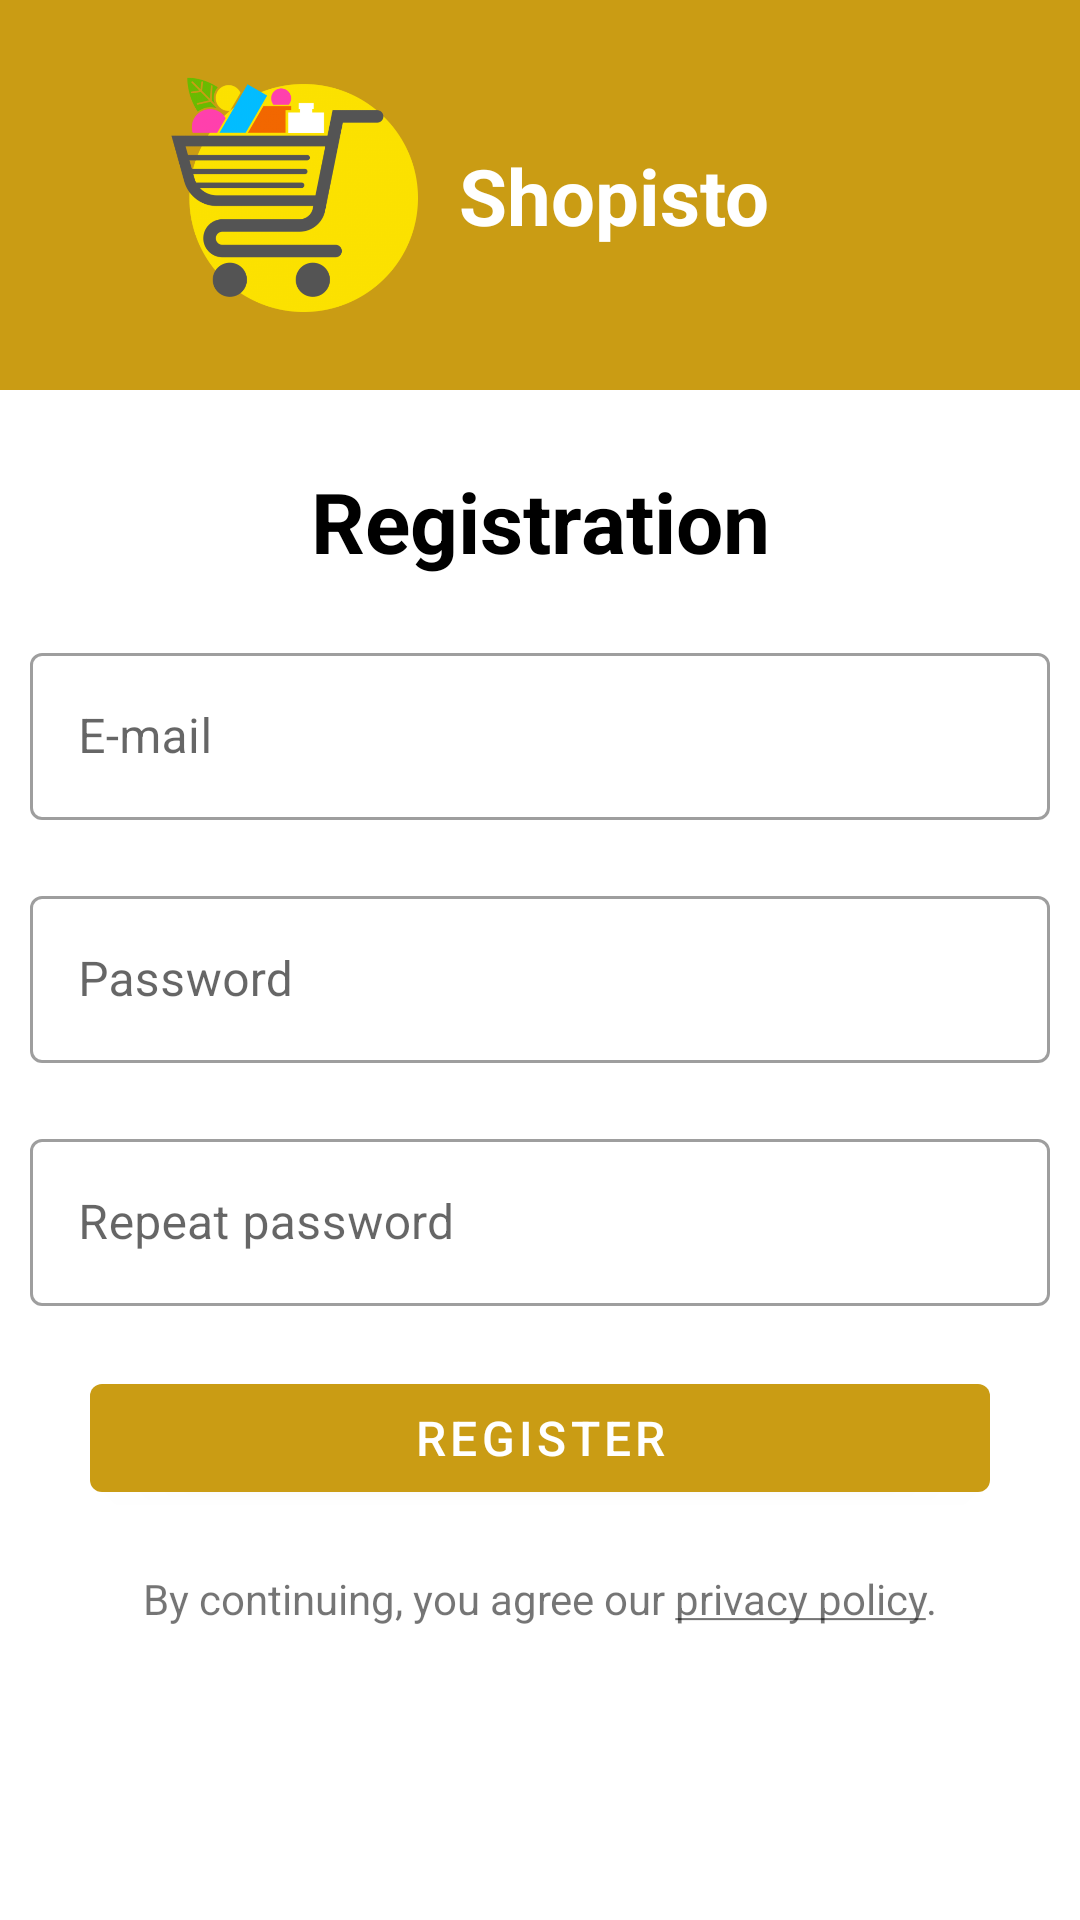

This screen was rendered from an Android layout file. Write that file and the resources it references.
<!-- AndroidManifest.xml: activity theme Theme.Logowanie -->
<!-- res/layout/activity_register.xml -->
<?xml version="1.0" encoding="utf-8"?>
<androidx.constraintlayout.widget.ConstraintLayout xmlns:android="http://schemas.android.com/apk/res/android"
    xmlns:app="http://schemas.android.com/apk/res-auto"
    xmlns:tools="http://schemas.android.com/tools"
    android:layout_width="match_parent"
    android:layout_height="match_parent"
    tools:context=".account.register_activity.RegisterActivity">

    <Button
        android:id="@+id/register_button_register"
        android:layout_width="0dp"
        android:layout_height="wrap_content"
        android:layout_marginEnd="30dp"
        android:layout_marginStart="30dp"
        android:layout_marginTop="20dp"
        android:text="@string/register_button"
        android:textSize="16sp"
        app:layout_constraintEnd_toEndOf="parent"
        app:layout_constraintHorizontal_bias="0.5"
        app:layout_constraintStart_toStartOf="parent"
        app:layout_constraintTop_toBottomOf="@+id/textInputLayout3" />

    <FrameLayout
        android:id="@+id/frameLayout"
        android:layout_width="0dp"
        android:layout_height="130dp"
        android:background="@color/zielony"
        app:layout_constraintEnd_toEndOf="parent"
        app:layout_constraintStart_toStartOf="parent"
        app:layout_constraintTop_toTopOf="parent">

        <androidx.constraintlayout.widget.ConstraintLayout
            android:layout_width="match_parent"
            android:layout_height="match_parent">

            <ImageView
                android:id="@+id/imageView"
                android:layout_width="90dp"
                android:layout_height="wrap_content"
                app:layout_constraintBottom_toBottomOf="parent"
                app:layout_constraintStart_toEndOf="@+id/back_button_register"
                app:srcCompat="@drawable/logo_to_splash" />

            <TextView
                android:id="@+id/textView"
                android:layout_width="wrap_content"
                android:layout_height="wrap_content"
                android:layout_marginStart="10dp"
                android:text="@string/app_name"
                android:textColor="@color/white"
                android:textSize="26sp"
                android:textStyle="bold"
                app:layout_constraintBottom_toBottomOf="parent"
                app:layout_constraintStart_toEndOf="@+id/imageView"
                app:layout_constraintTop_toTopOf="parent" />

            <ImageButton
                android:id="@+id/back_button_register"
                android:layout_width="50dp"
                android:layout_height="50dp"
                android:layout_marginStart="3dp"
                android:background="@color/zielony"
                app:layout_constraintBottom_toBottomOf="parent"
                app:layout_constraintStart_toStartOf="parent"
                app:layout_constraintTop_toTopOf="parent"
                app:srcCompat="@drawable/ic_baseline_arrow_back_24" />


        </androidx.constraintlayout.widget.ConstraintLayout>

    </FrameLayout>

    <TextView
        android:id="@+id/textView2"
        android:layout_width="wrap_content"
        android:layout_height="wrap_content"
        android:layout_marginTop="25dp"
        android:text="@string/register"
        android:textColor="@color/black"
        android:textSize="28sp"
        android:textStyle="bold"
        app:layout_constraintEnd_toEndOf="parent"
        app:layout_constraintHorizontal_bias="0.5"
        app:layout_constraintStart_toStartOf="parent"
        app:layout_constraintTop_toBottomOf="@+id/frameLayout" />


    <com.google.android.material.textfield.TextInputLayout
        android:id="@+id/textInputLayout"
        style="@style/Widget.MaterialComponents.TextInputLayout.OutlinedBox"
        android:layout_width="match_parent"
        android:layout_height="wrap_content"
        android:layout_marginEnd="10dp"
        android:layout_marginStart="10dp"
        android:layout_marginTop="20dp"
        app:layout_constraintEnd_toEndOf="parent"
        app:layout_constraintStart_toStartOf="parent"
        app:layout_constraintTop_toBottomOf="@+id/textView2">

        <com.google.android.material.textfield.TextInputEditText
            android:id="@+id/email_input_register"
            android:layout_width="match_parent"
            android:layout_height="wrap_content"
            android:hint="@string/email"
            android:inputType="textEmailAddress" />
    </com.google.android.material.textfield.TextInputLayout>

    <com.google.android.material.textfield.TextInputLayout
        android:id="@+id/textInputLayout2"
        style="@style/Widget.MaterialComponents.TextInputLayout.OutlinedBox"
        android:layout_width="match_parent"
        android:layout_height="wrap_content"
        android:layout_marginEnd="10dp"
        android:layout_marginStart="10dp"
        android:layout_marginTop="20dp"
        app:layout_constraintEnd_toEndOf="parent"
        app:layout_constraintStart_toStartOf="parent"
        app:layout_constraintTop_toBottomOf="@+id/textInputLayout">

        <com.google.android.material.textfield.TextInputEditText
            android:id="@+id/password_input_register"
            android:layout_width="match_parent"
            android:layout_height="wrap_content"
            android:hint="@string/password"
            android:inputType="textPassword" />
    </com.google.android.material.textfield.TextInputLayout>

    <com.google.android.material.textfield.TextInputLayout
        android:id="@+id/textInputLayout3"
        style="@style/Widget.MaterialComponents.TextInputLayout.OutlinedBox"
        android:layout_width="match_parent"
        android:layout_height="wrap_content"
        android:layout_marginEnd="10dp"
        android:layout_marginStart="10dp"
        android:layout_marginTop="20dp"
        app:layout_constraintEnd_toEndOf="parent"
        app:layout_constraintStart_toStartOf="parent"
        app:layout_constraintTop_toBottomOf="@+id/textInputLayout2">

        <com.google.android.material.textfield.TextInputEditText
            android:id="@+id/password_repeat_input_register"
            android:layout_width="match_parent"
            android:layout_height="wrap_content"
            android:hint="@string/repeat_password"
            android:inputType="textPassword" />
    </com.google.android.material.textfield.TextInputLayout>

    <TextView
        android:id="@+id/agree_for_privacy_text_register"
        android:layout_width="wrap_content"
        android:layout_height="wrap_content"
        android:layout_marginTop="20dp"
        android:text="@string/by_continuing_you_agree_privacy"
        app:layout_constraintEnd_toEndOf="parent"
        app:layout_constraintStart_toStartOf="parent"
        app:layout_constraintTop_toBottomOf="@+id/register_button_register" />


</androidx.constraintlayout.widget.ConstraintLayout>
<!-- resources referenced by this layout -->
<resources>
  <color name="black">#FF000000</color>
  <color name="white">#FFFFFFFF</color>
  <color name="zielony">#CA9C14</color>
  <!-- drawable logo_to_splash: png bitmap (drawable, 81889 bytes) -->
  <string name="app_name">Shopisto</string>
  <string name="by_continuing_you_agree_privacy">By continuing, you agree our <u>privacy policy</u>.</string>
  <string name="email">E-mail</string>
  <string name="password">Password</string>
  <string name="register">Registration</string>
  <string name="register_button">Register</string>
  <string name="repeat_password">Repeat password</string>
  <style name="Theme.Logowanie" parent="Theme.MaterialComponents.Light.NoActionBar">
          
          <item name="colorPrimary">@color/zielony</item>
          <item name="colorPrimaryVariant">@color/purple_700</item>
          <item name="colorOnPrimary">@color/white</item>
          
          <item name="colorSecondary">@color/teal_200</item>
          <item name="colorSecondaryVariant">@color/teal_700</item>
          <item name="colorOnSecondary">@color/black</item>
          
          <item name="android:statusBarColor" tools:targetApi="l">@color/selected_color</item>
          
      </style>
  <color name="purple_700">#FF3700B3</color>
  <color name="teal_200">#FF03DAC5</color>
  <color name="teal_700">#FF018786</color>
  <color name="selected_color">#E4B015</color>
</resources>
